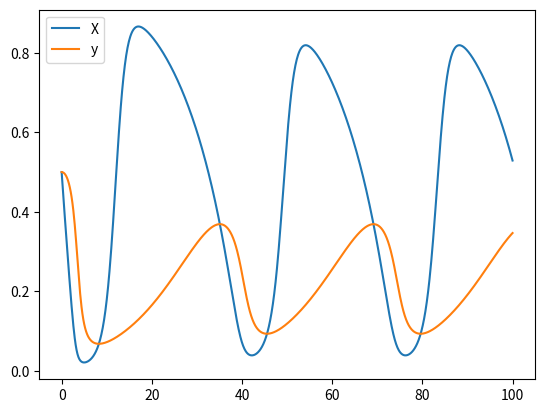
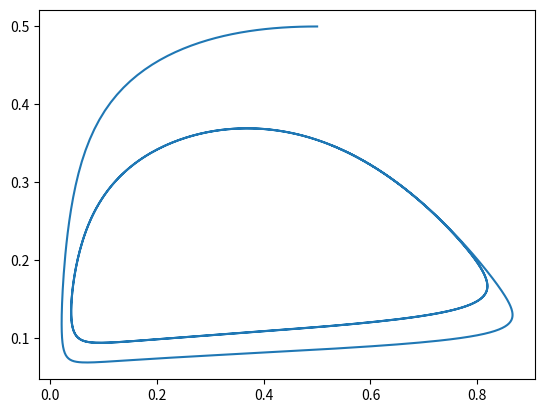

The matplotlib source for these figures, in order:
# %%
import scipy
from scipy.optimize import root 
import matplotlib.pyplot as plt
import numpy as np
from math import nan
from scipy.signal import find_peaks
a = 1
b = 0.1
d = 0.1
# %%
def ode(t,y,a,b,d): #Keeping t in in case our ode requires it
    dx_dt = y[0]*(1-y[0]) - (a*y[0]*y[1])/(d+y[0]) #Defining the differential equation
    dy_dt = b*y[1]*(1-(y[1]/y[0]))
    return [dx_dt, dy_dt] #Returns the value of the ODE
# Solving the ode
t_eval = np.linspace(0,100,1000) #defines the timeframe for which we simulate the ode between
Solution = scipy.integrate.solve_ivp(ode,[0, 100],[0.5,0.5],t_eval=t_eval,args=[1,0.1,0.1],rtol = 1e-4)
#Uses the solve_ivp function to solve the ODE with the first argument being the function for which we solve
#The second being the time for which we solve between, the third being the initial conditions...
# %%
#Isolating a periodic orbit:
#For x:
# %%
#Plotting ODE
plt.plot(Solution.t,Solution.y[0,:], label = 'X') #Plotting X value by extracting the first column in the solution
plt.plot(Solution.t,Solution.y[1,:], label = 'y') #Plotting Y value by extracting the second column in the solution
plt.legend()
plt.show()
# %%
#Plotting the phase portrait
plt.plot(Solution.y[0,:],Solution.y[1,:]) #Plots the phase portrait, the value of X against Y
plt.show()
#We can see that the ODE eventually converges to a limit cycle where the values keep following the same cycle 
# %%
def shooting(x): #Finds the points and time period of the limit cycle
    condition_1 = x[:2]- scipy.integrate.solve_ivp(ode,[0, x[2]],x[:2],args=[a,b,d], rtol = 1e-4).y[:,-1]
    condition_2 = ode(0,x[:2],a,b,d)[0]
    return [*condition_1,condition_2] # THe * gets rid of the list within
initial_guess = [0.8, 0.2,30]
result = scipy.optimize.root(shooting, x0 = initial_guess)
print(result.x)

# %%
